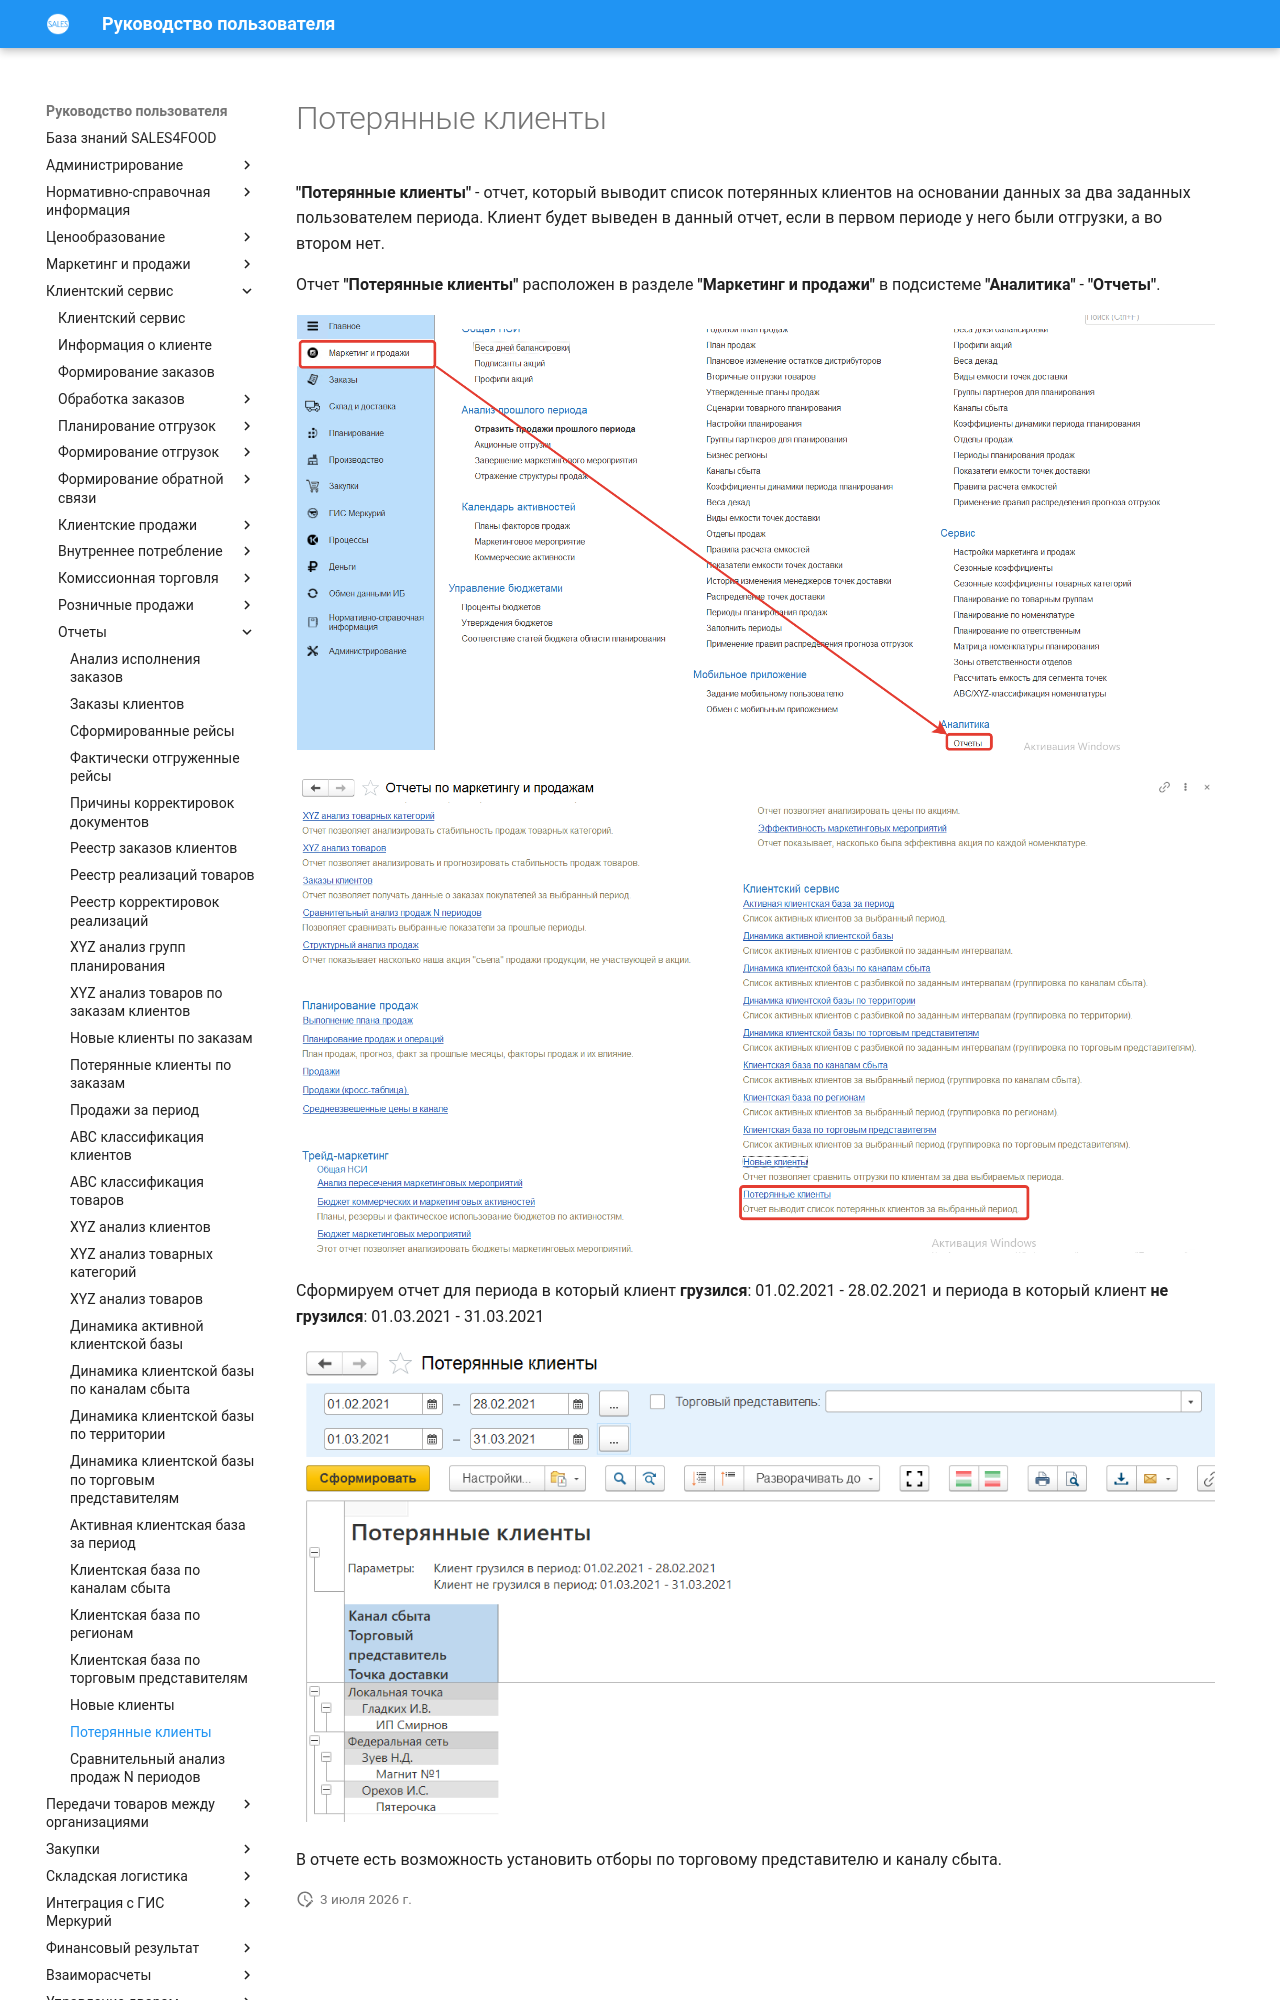

repository: Konstanta-it/sales4food · page: CustomerService/Reports/LostCustomers/index.html · generator: mkdocs

# Потерянные клиенты

**"Потерянные клиенты"** - отчет, который выводит список потерянных
клиентов на основании данных за два заданных пользователем периода. Клиент будет выведен в данный отчет, если в первом периоде у него были отгрузки, а во втором нет.

Отчет **"Потерянные клиенты"** расположен в разделе **"Маркетинг и продажи"** в подсистеме **"Аналитика"** - **"Отчеты"**.

[![1][1]][1]

[![2][2]][2]

Сформируем отчет для периода в который клиент **грузился**: 01.02.2021 - 28.02.2021 и периода в который клиент **не грузился**: 01.03.2021 - 31.03.2021

[![3][3]][3]

В отчете есть возможность установить отборы по торговому представителю и каналу сбыта.
